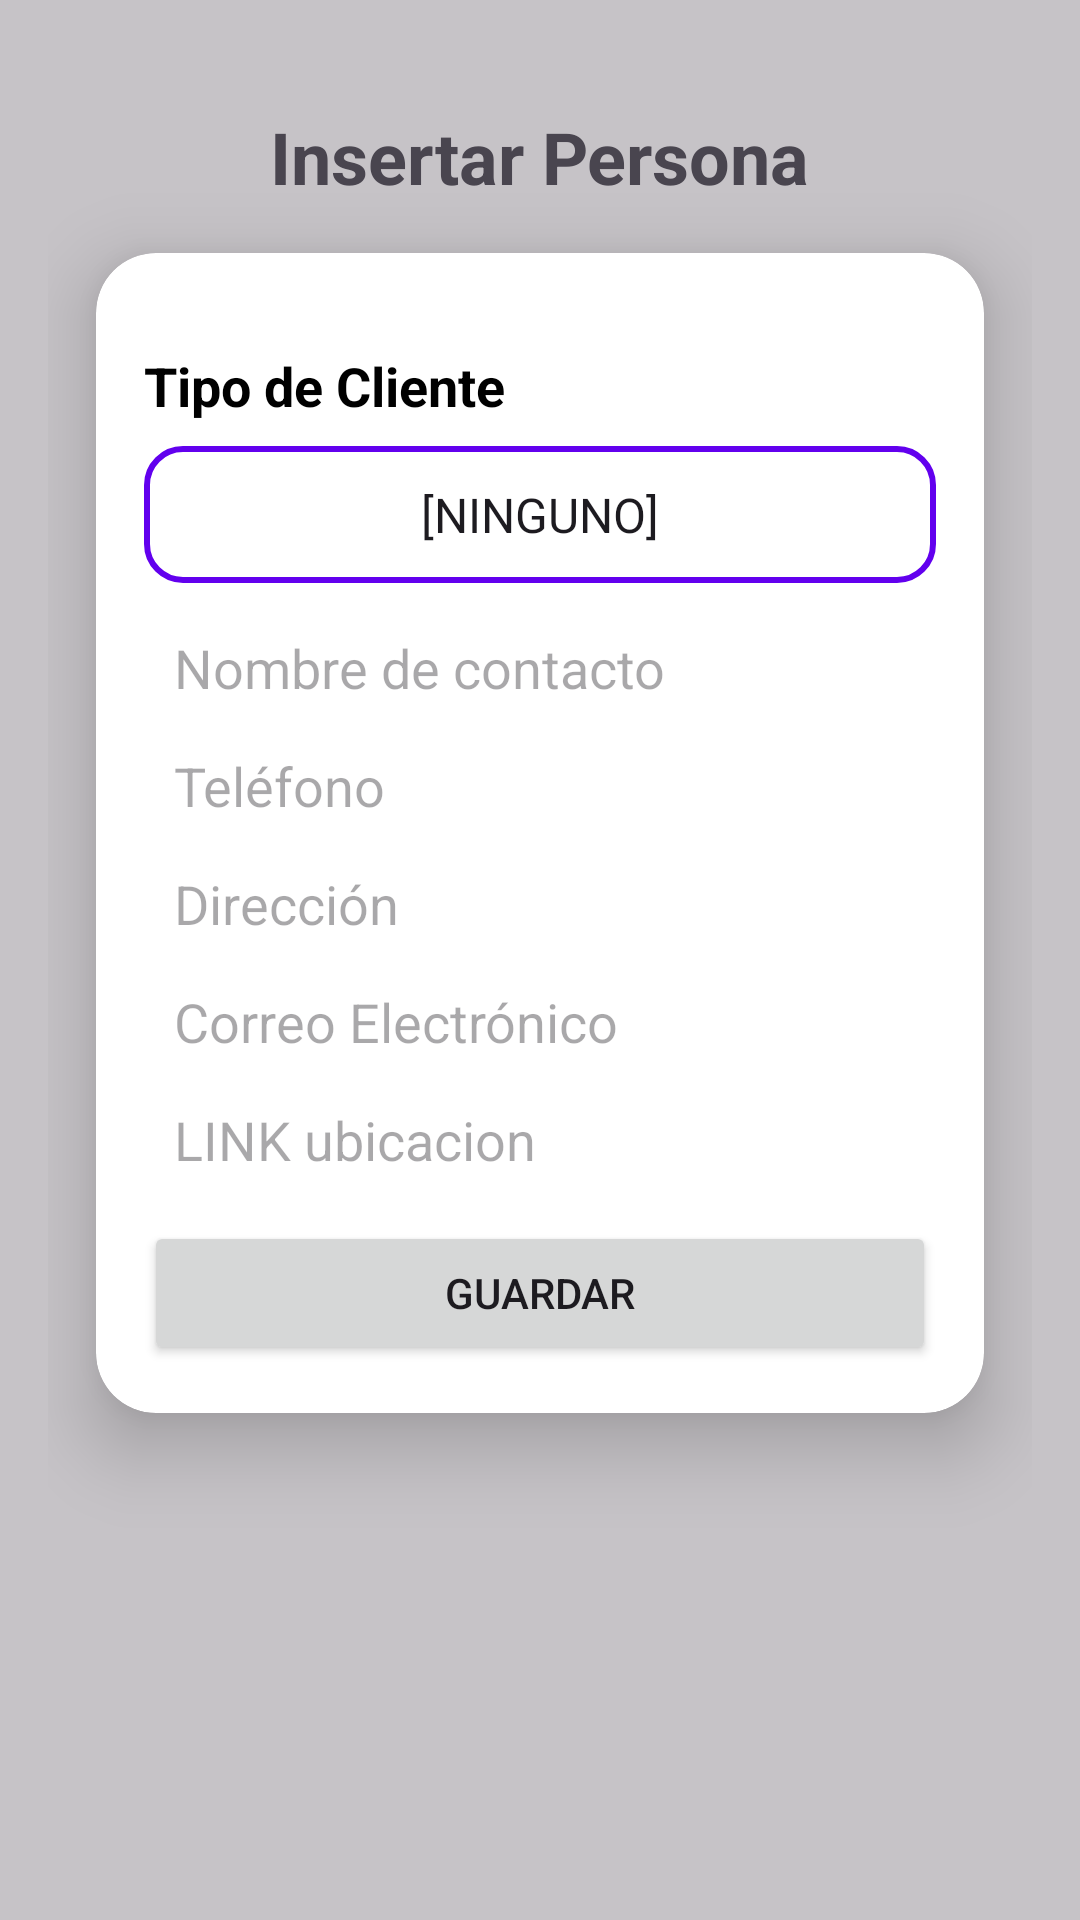

This screen was rendered from an Android layout file. Write that file and the resources it references.
<!-- AndroidManifest.xml: application theme Theme.Emprende2_2024 -->
<!-- res/layout/activity_vpersona_insertar.xml -->
<?xml version="1.0" encoding="utf-8"?>
<RelativeLayout xmlns:android="http://schemas.android.com/apk/res/android"
    android:layout_width="match_parent"
    android:layout_height="match_parent"
    xmlns:app="http://schemas.android.com/apk/res-auto"
    xmlns:tools="http://schemas.android.com/tools">

    
    <View
        android:layout_width="match_parent"
        android:layout_height="match_parent"
        android:background="#808F8F8F" />

    
    <ScrollView
        android:layout_width="match_parent"
        android:layout_height="match_parent"
        android:fillViewport="true">

        <RelativeLayout
            android:layout_width="match_parent"
            android:layout_height="wrap_content"
            android:padding="16dp">

            
            <TextView
                android:id="@+id/tvPersonaInsertar"
                android:layout_width="wrap_content"
                android:layout_height="wrap_content"
                android:text="Insertar Persona"
                android:textSize="24sp"
                android:textStyle="bold"
                android:layout_centerHorizontal="true"
                android:layout_marginTop="20dp" />

            
            <androidx.cardview.widget.CardView
                android:id="@+id/cardViewPersonaInsertar"
                android:layout_width="match_parent"
                android:layout_height="wrap_content"
                android:layout_margin="16dp"
                android:elevation="10dp"
                android:layout_below="@id/tvPersonaInsertar"
                android:foreground="?android:attr/selectableItemBackground"
                app:cardCornerRadius="20dp"
                app:cardBackgroundColor="@android:color/white"
                app:cardElevation="15dp">

                <LinearLayout
                    android:layout_width="match_parent"
                    android:layout_height="wrap_content"
                    android:orientation="vertical"
                    android:padding="16dp">

                    
                    <TextView
                        android:id="@+id/tvLabel"
                        android:layout_width="wrap_content"
                        android:layout_height="wrap_content"
                        android:text="Tipo de Cliente"
                        android:textSize="18sp"
                        android:textColor="@android:color/black"
                        android:layout_marginTop="16dp"
                        android:textStyle="bold"
                        android:layout_marginBottom="8dp" />

                    <Spinner
                        android:id="@+id/spTipoClientePersonaInsertar"
                        android:layout_width="match_parent"
                        android:layout_height="wrap_content"
                        android:background="@drawable/spinner_background"
                        android:padding="12dp"
                        android:textAlignment="center"
                        android:dropDownVerticalOffset="10dp"
                        android:dropDownHorizontalOffset="10dp"
                        android:popupBackground="@drawable/spinner_popup_background"
                        android:spinnerMode="dropdown"
                        android:entries="@array/sp_tipo_cliente"
                        android:layout_marginBottom="16dp" />

                    
                    <EditText
                        android:id="@+id/etNombrePersonaInsertar"
                        android:layout_width="match_parent"
                        android:layout_height="wrap_content"
                        android:hint="Nombre de contacto"
                        android:background="@drawable/edittext_style"
                        android:layout_marginBottom="15dp"
                        android:paddingStart="10dp" />

                    
                    <EditText
                        android:id="@+id/etTelefonoPersonaInsertar"
                        android:layout_width="match_parent"
                        android:layout_height="wrap_content"
                        android:hint="Teléfono"
                        android:background="@drawable/edittext_style"
                        android:layout_marginBottom="15dp"
                        android:paddingStart="10dp"
                        android:inputType="number" />

                    
                    <EditText
                        android:id="@+id/etDireccionPersonaInsertar"
                        android:layout_width="match_parent"
                        android:layout_height="wrap_content"
                        android:hint="Dirección"
                        android:background="@drawable/edittext_style"
                        android:layout_marginBottom="15dp"
                        android:paddingStart="10dp" />

                    
                    <EditText
                        android:id="@+id/etCorreoPersonaInsertar"
                        android:layout_width="match_parent"
                        android:layout_height="wrap_content"
                        android:hint="Correo Electrónico"
                        android:background="@drawable/edittext_style"
                        android:layout_marginBottom="15dp"
                        android:paddingStart="10dp" />

                    <EditText
                        android:id="@+id/etUbicacionPersonaInsertar"
                        android:layout_width="match_parent"
                        android:layout_height="wrap_content"
                        android:hint="LINK ubicacion"
                        android:background="@drawable/edittext_style"
                        android:layout_marginBottom="15dp"
                        android:paddingStart="10dp" />

                    
                    <Button
                        android:id="@+id/btnGuardarPersonaInsertar"
                        android:layout_width="match_parent"
                        android:layout_height="wrap_content"
                        android:text="Guardar"
                        android:visibility="visible" />

                </LinearLayout>
            </androidx.cardview.widget.CardView>
        </RelativeLayout>
    </ScrollView>
</RelativeLayout>
<!-- resources referenced by this layout -->
<resources>
  <string-array name="sp_tipo_cliente">
          <item>[NINGUNO]</item>
          <item>Cliente</item>
          <item>Proveedor</item>
          
      </string-array>
  <!-- drawable edittext_style (drawable) -->
  <selector xmlns:android="http://schemas.android.com/apk/res/android">
      
      <item android:drawable="@drawable/edittext_bg_normal" android:state_enabled="true"/>
      
      <item android:drawable="@drawable/edittext_bg_focused" android:state_focused="true"/>
      
      <item android:drawable="@drawable/edittext_bg_disabled" android:state_enabled="false"/>
  </selector>
  <!-- drawable spinner_background (drawable) -->
  <?xml version="1.0" encoding="utf-8"?>
  <layer-list xmlns:android="http://schemas.android.com/apk/res/android">
      <item>
          <shape android:shape="rectangle">
              <solid android:color="#FFFFFF" />
              <corners android:radius="12dp" />
              <stroke android:width="2dp" android:color="#6200EE" />
          </shape>
      </item>
  </layer-list>
  <!-- drawable spinner_popup_background (drawable) -->
  <?xml version="1.0" encoding="utf-8"?>
  <shape xmlns:android="http://schemas.android.com/apk/res/android"
      android:shape="rectangle">
      <solid android:color="#FFFFFF" />
      <corners android:radius="8dp" />
      <stroke android:width="2dp" android:color="#6200EE" />
  </shape>
  <style name="Theme.Emprende2_2024" parent="Base.Theme.Emprende2_2024" />
  <!-- drawable edittext_bg_focused (drawable) -->
  <shape xmlns:android="http://schemas.android.com/apk/res/android"
      android:shape="rectangle">
      <solid android:color="#F0F0F0" />
      <corners android:radius="8dp" />
      <stroke
          android:width="2dp"
          android:color="#4CAF50" />
  </shape>
  <style name="Base.Theme.Emprende2_2024" parent="Theme.Material3.DayNight.NoActionBar">
          
          
      </style>
</resources>
